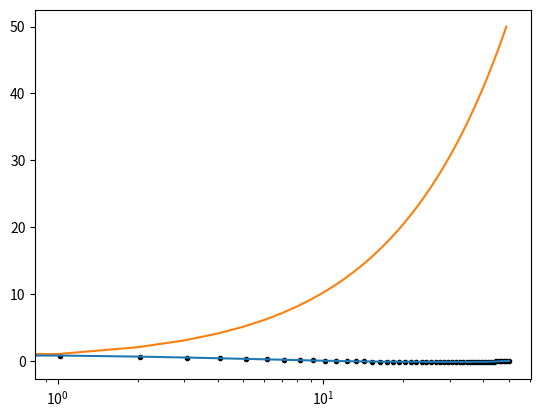

This figure's Python source:
import numpy as np
import matplotlib.pyplot as plt

# Compito 1: create_OU.c
# processo di Ornstein-Uhlenbeck a partire dalla sua equazione di Langevin. 
# Il codice deve anche prevedere la costruzione della funzione densità di probabilità (area normalizzata ad 1) 
# e della funzione di autocorrelazione. Fate in modo che i parametri rilevanti della simulazione siano inseriti dall’esterno, 
# per esempio tramite lettura da un file che contenga tutti i parametri. 
# Iterate il processo M = 100 volte e costruite l’istogramma e l’autocorrelazione mediati su queste M iterazioni,
# mostrando la standard deviation come barra d’errore.


# Compito 2: create_RISKEN.c

# Create un codice che simuli il processo multiscala definito dal seguente coefficiente di drift:

#     b(x) =
#         +k   se x > 0
#         -k   se x < 0

# Il processo è descritto dalla seguente equazione stocastica differenziale (SDE):

#     $$ dX_t = b(X_t) \, dt + \sigma \, dW_t $$

# Dove:
# - b(x) è definito a tratti come sopra,
# - σ (sigma) è l’intensità del rumore bianco,
# - W_t è un moto browniano standard.

# Richieste:
# 1. Implementare un’integrazione numerica del processo usando lo schema di Eulero–Maruyama.
# 2. Fare in modo che tutti i parametri rilevanti (k, σ, Δt, N, M, ecc.) siano letti da un file esterno
#    oppure passati da linea di comando.
#    - k: intensità del drift
#    - σ: intensità del rumore
#    - Δt: passo temporale
#    - N: numero di passi temporali per traiettoria
#    - M: numero di iterazioni (traiettorie da simulare)

# 3. Iterare la simulazione M volte e, per ciascuna:
#    - Generare una traiettoria del processo X(t)
#    - Salvare i dati delle traiettorie su file (opzionale)

# 4. Calcolare:
#    - L'istogramma della densità di probabilità stazionaria (area normalizzata a 1)
#    - La funzione di autocorrelazione del processo
#    - La media e la deviazione standard delle quantità sopra, calcolate su M traiettorie

# 5. Visualizzazione:
#    - Mostrare i risultati con barre d’errore corrispondenti alla deviazione standard

# Suggerimenti:
# - Usare strutture dati dinamiche o array allocati in modo efficiente per gestire i dati
# - Utilizzare una libreria esterna per la generazione di numeri casuali, se necessario
# - Separare il codice in funzioni modulari: lettura parametri, simulazione, analisi, output

tt = 10**2
step = 100
dt = 1/step
tauM = 50
tau = np.arange(0, tauM, dt)
nn = tt*step
m = 100

corr = 0

def autocorrelation(x):
    m1=0
    sd1=0
    
    for j in range(tt-tauM):
        m1 = m1 + x[j]
        sd1 = sd1 + x[j]**2
    
    m1 = m1 / (tt-tauM)
    sd1 = (sd1/(tt-tauM))-m1**2
    sd1 = sd1**0.5

    m2=0
    sd2=0
    corr=0
    for j in range(tt-tauM):
        m2 = m2+x[j+t]
        sd2 = sd2 + x[j+t]**2
        corr = corr + x[j]*x[j+t]

    m2 /= (tt-tauM)
    sd2 = (sd2/(tt-tauM))-m2**2
    sd2 = sd2**0.5
    corr /= (tt-tauM)
    return (corr-m1*m2)/(sd1*sd2)

print(corr)

#Ornstein e Ulembeck ha h(x) = -gamma*x e g(x)=c, poniamo c=1
gamma1 = 0.1
gamma2 = 0.2
med = np.zeros(tauM)
sd = np.zeros(tauM)

for k in range(m):
    x = np.zeros(nn)
    x[0] = 0.1
    noise = np.random.normal(0, np.sqrt(2), nn)
    for i in range (1,nn):
        x[i] = x[i-1] - gamma1*x[i-1]*dt + np.sqrt(dt)*noise[i]
    
    x_series = [x[t] for t in range(1, nn, step)]

    for t in range(tauM):
        ac = autocorrelation(x_series)
        med[t] += ac
        sd[t] += ac**2

for t in range(tauM):
    med[t] /= m
    sd[t] = sd[t]/m - med[t]**2
    print(f'{t}: {med[t]}\t{np.sqrt(sd[t])}')


x = np.linspace(0,tauM,50)
plt.semilogx(x, med, '.', c='black')
plt.errorbar(x, med, yerr=sd)
plt.plot(x)
plt.show()

#  m1=0.;
#   sd1=0.;
#   for(j=0; j<nR-tmax;j++){
#      m1=m1+X[j];
#      sd1=sd1+pow(X[j],2.);
#   }
#   m1=m1/(double)(nR-tmax);
#   sd1=(sd1/(double)(nR-tmax))-pow(m1,2.);
#   sd1=pow(sd1,0.5);
  
#   for(t=0;t<tmax;t++){
#      m2=0.;
#      sd2=0.;
#      corr=0.;
#      for(j=0; j<nR-tmax;j++){
# 	 m2=m2+X[j+t];
# 	 sd2=sd2+pow(X[j+t],2.);
# 	 corr=corr+X[j]*X[j+t];
#         }
# 	m2=m2/(double)(nR-tmax);
# 	sd2=(sd2/(double)(nR-tmax))-pow(m2,2.);
# 	sd2=pow(sd2,0.5);
# 	corr=corr/(double)(nR-tmax);
#         fprintf(fp3,"%d %lf \n", t, (corr-m1*m2)/(sd1*sd2)); 
#         }
#   fclose(fp3);  
